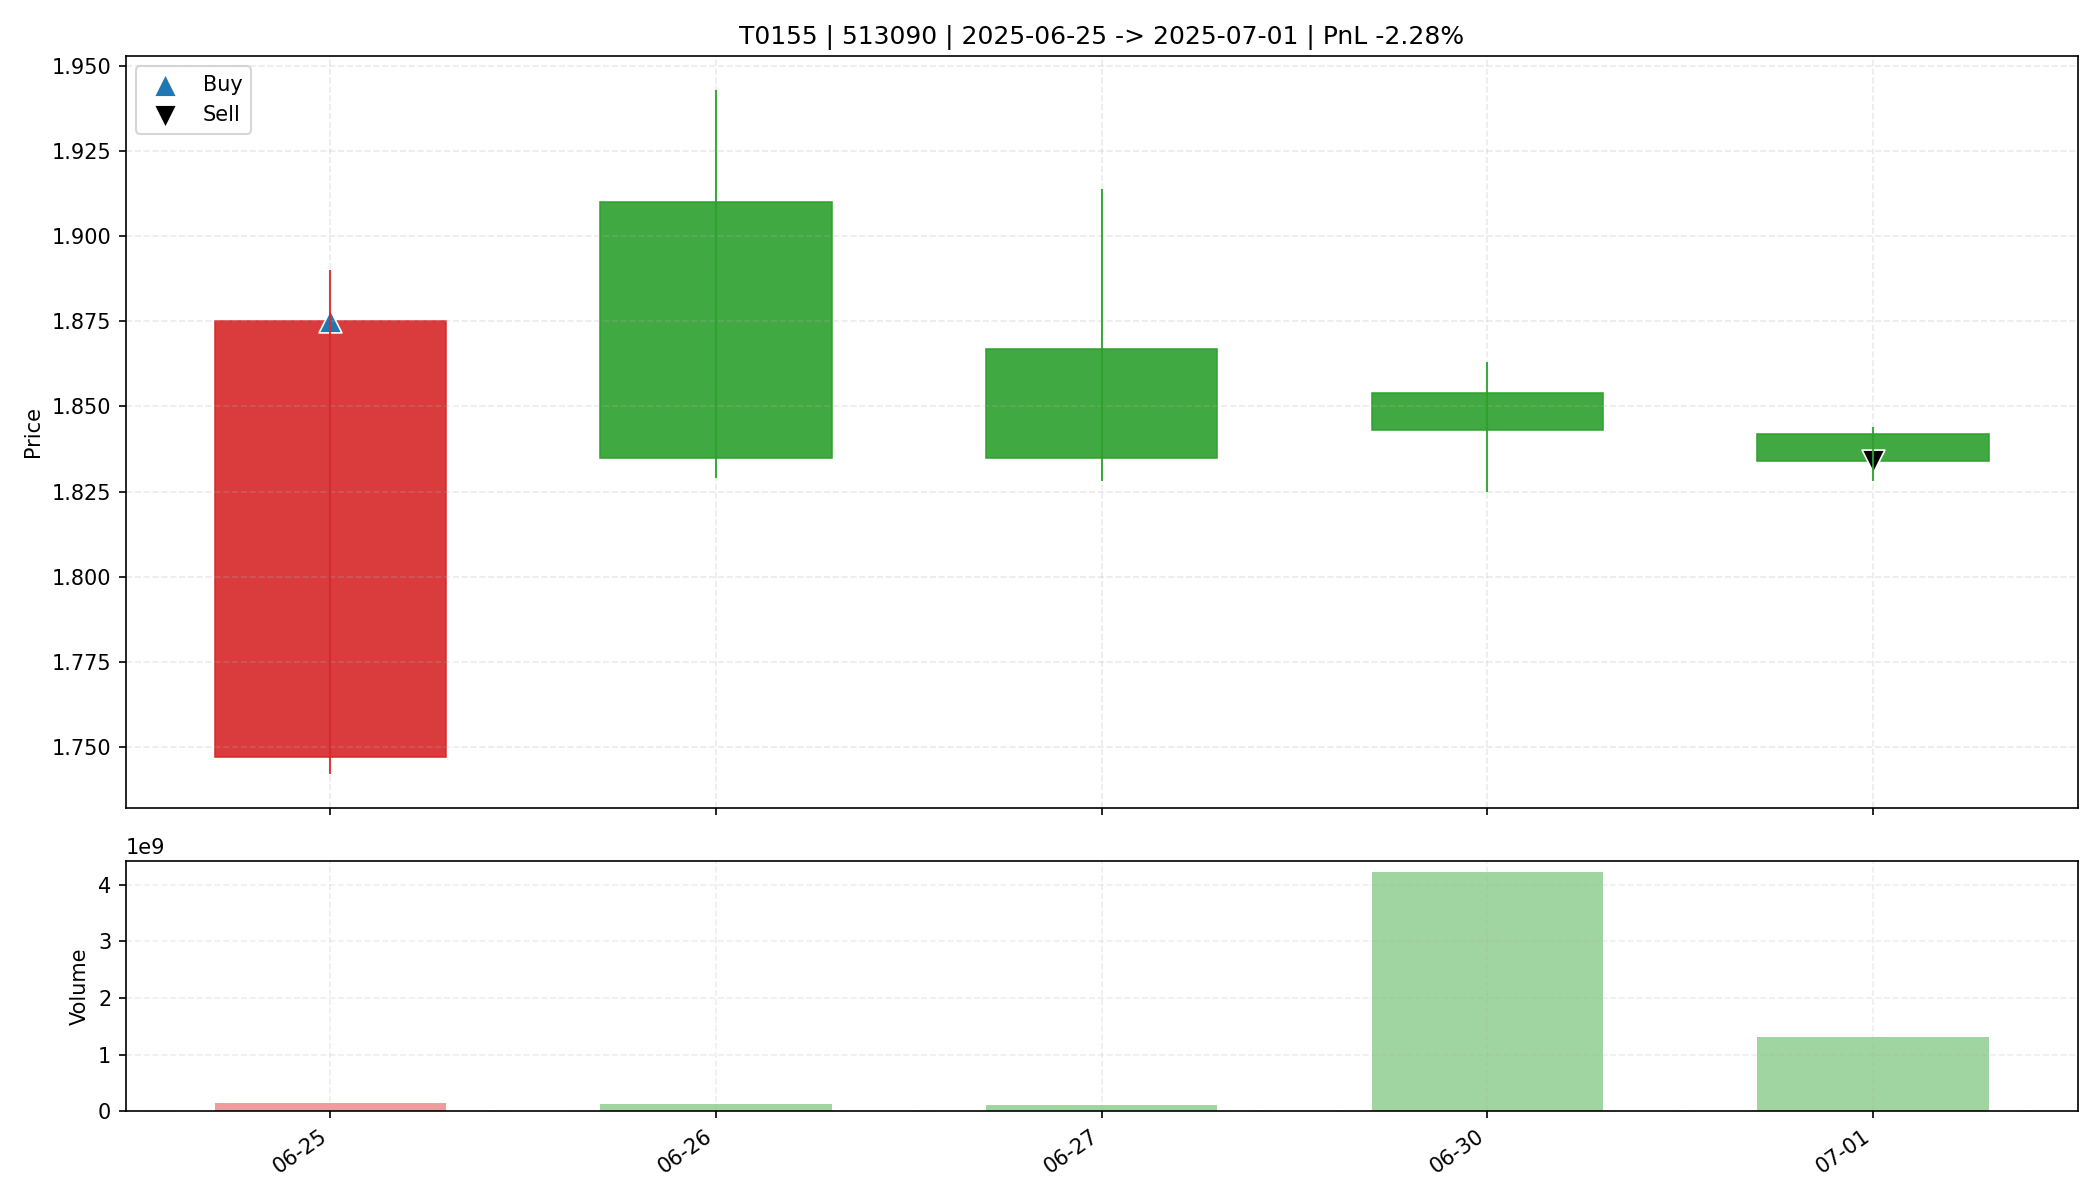

Source data for this figure (header and first rows):
date, open, high, low, close, amount, volume, trade_id, code, buy_date, sell_date, buy_price, sell_price, matched_shares, buy_reason, sell_reason, sell_profit_pct, sell_hold_days, is_buy_day, is_sell_day, holding_day_index
2025-06-25, 1.747, 1.89, 1.742, 1.875, 27091171328, 148015989, T0155, 513090, 2025-06-25, 2025-07-01, 1.875, 1.834, 8750, 前10日振幅8.8%, 阳线涨幅7.3%, 突破均线, 爆发放量2.5倍, MA…, 跌破动态保利线, -2.284, 4.0, True, False, 0
2025-06-26, 1.91, 1.943, 1.829, 1.835, 22680625152, 120807401, T0155, 513090, 2025-06-25, 2025-07-01, 1.875, 1.834, 8750, 前10日振幅8.8%, 阳线涨幅7.3%, 突破均线, 爆发放量2.5倍, MA…, 跌破动态保利线, -2.284, 4.0, False, False, 1
2025-06-27, 1.867, 1.914, 1.828, 1.835, 20655759360, 110534582, T0155, 513090, 2025-06-25, 2025-07-01, 1.875, 1.834, 8750, 前10日振幅8.8%, 阳线涨幅7.3%, 突破均线, 爆发放量2.5倍, MA…, 跌破动态保利线, -2.284, 4.0, False, False, 2
2025-06-30, 1.854, 1.863, 1.825, 1.843, 7770660864, 4219110197, T0155, 513090, 2025-06-25, 2025-07-01, 1.875, 1.834, 8750, 前10日振幅8.8%, 阳线涨幅7.3%, 突破均线, 爆发放量2.5倍, MA…, 跌破动态保利线, -2.284, 4.0, False, False, 3
2025-07-01, 1.842, 1.844, 1.828, 1.834, 2393924352, 1304398810, T0155, 513090, 2025-06-25, 2025-07-01, 1.875, 1.834, 8750, 前10日振幅8.8%, 阳线涨幅7.3%, 突破均线, 爆发放量2.5倍, MA…, 跌破动态保利线, -2.284, 4.0, False, True, 4
